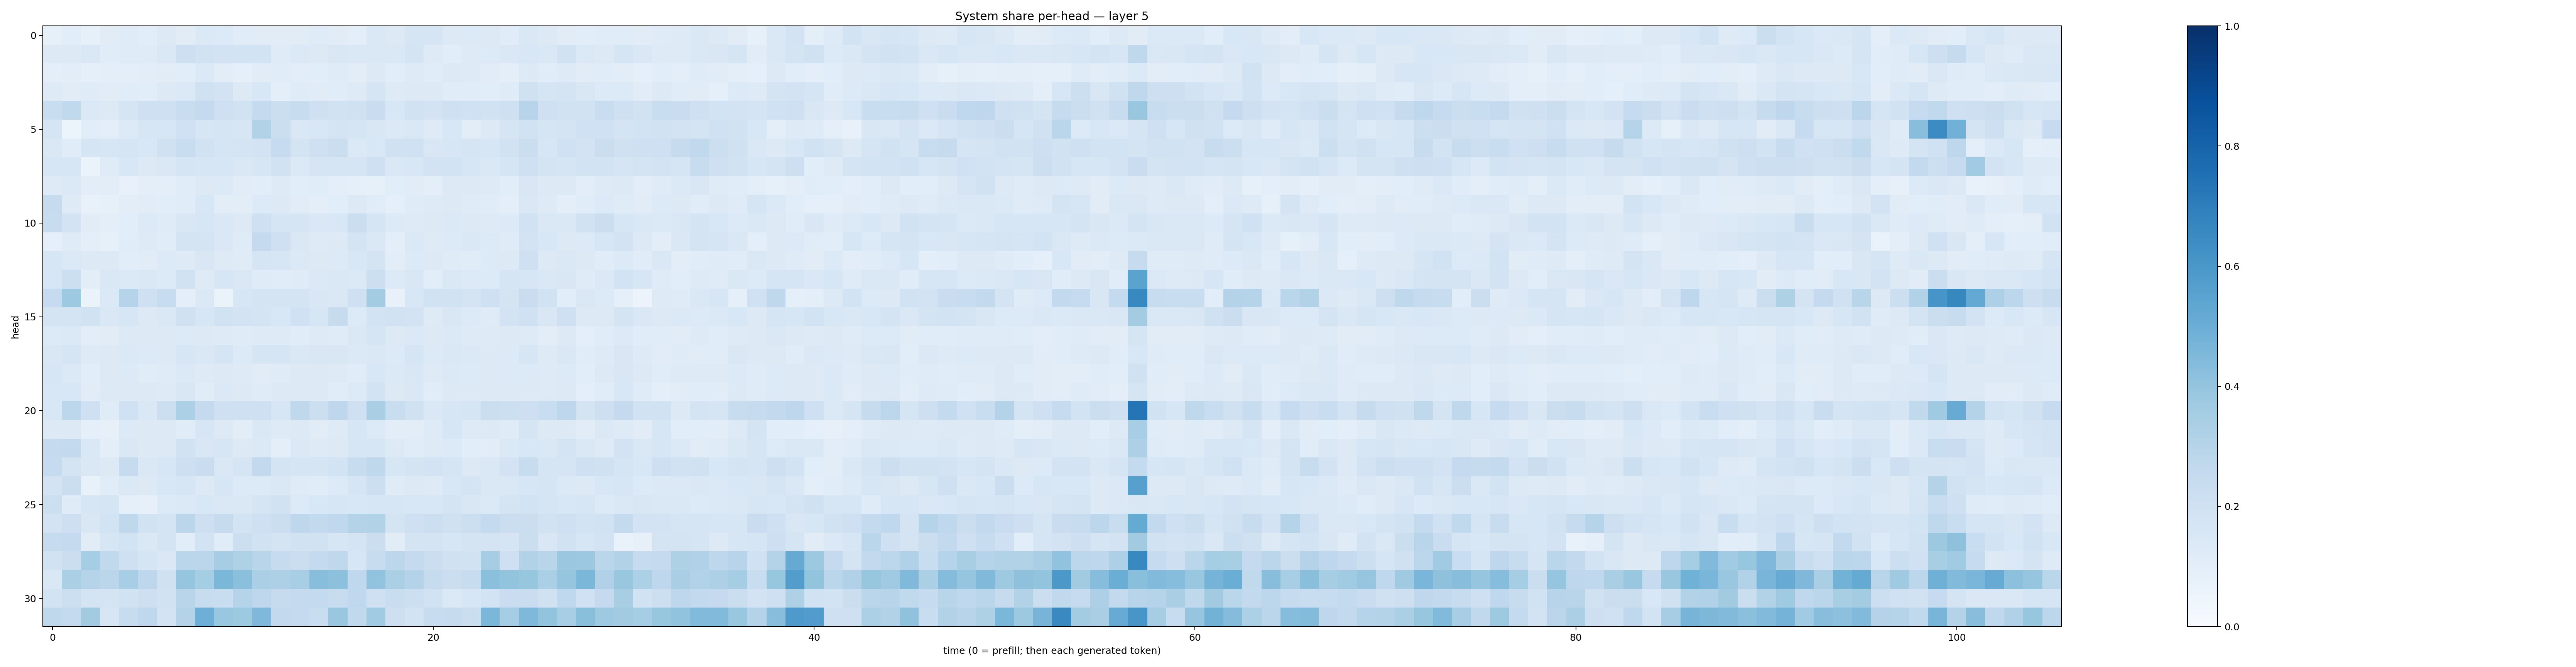

The table this chart was drawn from, first rows:
0.084422514, 0.10582637, 0.08207432, 0.110043354, 0.11927883, 0.10916468, 0.13140902, 0.11175702, 0.13993457, 0.1346325, 0.11633613, 0.11052342, 0.11037403, 0.109965734, 0.11749435, 0.10969221, 0.10066203, 0.14514081, 0.12653086, 0.16668996, 0.16759051, 0.13202372, 0.13562924, 0.13260788
0.1274, 0.1328, 0.1453, 0.1159, 0.1205, 0.1197, 0.1445, 0.2113, 0.1887, 0.1831, 0.1854, 0.185, 0.1183, 0.1374, 0.1284, 0.1514, 0.1465, 0.1466, 0.1466, 0.1726, 0.1224, 0.1091, 0.1222, 0.1349
0.1004, 0.1047, 0.09123, 0.09744, 0.1011, 0.1027, 0.1124, 0.1074, 0.1402, 0.1031, 0.09333, 0.1108, 0.117, 0.1042, 0.1094, 0.1191, 0.1037, 0.1251, 0.1091, 0.125, 0.117, 0.1306, 0.1216, 0.1104
0.1219, 0.1117, 0.1211, 0.112, 0.1168, 0.1062, 0.1286, 0.1382, 0.1975, 0.1798, 0.1326, 0.1546, 0.1012, 0.1177, 0.11, 0.1136, 0.1244, 0.1661, 0.1227, 0.1262, 0.1289, 0.117, 0.1153, 0.1081
0.233, 0.2643, 0.137, 0.1294, 0.169, 0.2059, 0.2101, 0.233, 0.2531, 0.2094, 0.1876, 0.2514, 0.2226, 0.2419, 0.2036, 0.1911, 0.1984, 0.2303, 0.1544, 0.1884, 0.1805, 0.2045, 0.1997, 0.1896
0.1649, 0.05862, 0.1085, 0.09875, 0.1349, 0.1624, 0.1587, 0.2027, 0.1612, 0.1706, 0.1574, 0.3105, 0.2193, 0.1482, 0.1524, 0.1761, 0.1671, 0.1492, 0.138, 0.1447, 0.1224, 0.153, 0.104, 0.1288
0.1437, 0.1166, 0.1695, 0.1569, 0.1694, 0.1541, 0.1956, 0.2308, 0.1946, 0.1648, 0.1729, 0.1824, 0.249, 0.1757, 0.2041, 0.2197, 0.1396, 0.1536, 0.1989, 0.201, 0.1493, 0.1564, 0.1688, 0.1581
0.1636, 0.157, 0.06567, 0.1204, 0.1534, 0.1274, 0.1422, 0.17, 0.1621, 0.1615, 0.1477, 0.1576, 0.189, 0.1378, 0.1644, 0.1668, 0.1645, 0.2054, 0.1457, 0.156, 0.1825, 0.1864, 0.1612, 0.1478
0.125, 0.1406, 0.1043, 0.1045, 0.07466, 0.0944, 0.09937, 0.1169, 0.1275, 0.1329, 0.1101, 0.1082, 0.1226, 0.1089, 0.1169, 0.0983, 0.08596, 0.08327, 0.1058, 0.1114, 0.09389, 0.1265, 0.1282, 0.1237
0.2428, 0.1217, 0.07543, 0.08451, 0.1031, 0.1127, 0.1087, 0.1159, 0.1562, 0.1043, 0.1051, 0.1348, 0.1305, 0.1118, 0.09624, 0.1068, 0.1289, 0.1159, 0.09286, 0.119, 0.1215, 0.1258, 0.1197, 0.1164
0.2357, 0.1831, 0.1122, 0.09736, 0.107, 0.1337, 0.1172, 0.1517, 0.1624, 0.143, 0.1314, 0.2075, 0.1644, 0.1709, 0.1467, 0.1552, 0.219, 0.1677, 0.1337, 0.1235, 0.1323, 0.1374, 0.1291, 0.122
0.09291, 0.1199, 0.09724, 0.08244, 0.1149, 0.1245, 0.1141, 0.1727, 0.1779, 0.1475, 0.1205, 0.2528, 0.2088, 0.1467, 0.1248, 0.1288, 0.1777, 0.1446, 0.0998, 0.139, 0.1217, 0.1363, 0.1443, 0.1345
0.1591, 0.1387, 0.1252, 0.1274, 0.108, 0.1096, 0.1362, 0.1238, 0.1491, 0.1237, 0.1202, 0.1686, 0.158, 0.1398, 0.1307, 0.1343, 0.1561, 0.1755, 0.104, 0.1346, 0.1275, 0.1185, 0.1138, 0.1353
0.1571, 0.216, 0.105, 0.1434, 0.1398, 0.1431, 0.1339, 0.1887, 0.1213, 0.1584, 0.146, 0.1211, 0.1157, 0.1179, 0.138, 0.1407, 0.1386, 0.2187, 0.135, 0.15, 0.1055, 0.1413, 0.1365, 0.1354
0.2487, 0.3746, 0.06365, 0.1386, 0.3035, 0.2089, 0.2401, 0.09757, 0.14, 0.06601, 0.1625, 0.1748, 0.1734, 0.1724, 0.1498, 0.1439, 0.2049, 0.358, 0.07433, 0.1557, 0.1879, 0.1931, 0.1777, 0.2054
0.1794, 0.1783, 0.1886, 0.1472, 0.1594, 0.1301, 0.1422, 0.1985, 0.1626, 0.1919, 0.183, 0.1789, 0.1527, 0.2016, 0.1588, 0.2456, 0.1356, 0.1842, 0.1903, 0.1811, 0.1232, 0.1504, 0.1349, 0.12
0.1362, 0.1374, 0.1045, 0.1116, 0.1291, 0.1328, 0.1304, 0.135, 0.1275, 0.122, 0.1186, 0.1216, 0.1238, 0.1157, 0.1241, 0.118, 0.1412, 0.1705, 0.1307, 0.1383, 0.1265, 0.1395, 0.1245, 0.1239
0.152, 0.1691, 0.124, 0.1273, 0.1387, 0.1345, 0.1297, 0.1614, 0.1431, 0.1651, 0.1362, 0.1643, 0.1685, 0.1454, 0.15, 0.1522, 0.1399, 0.1465, 0.1367, 0.1681, 0.1366, 0.142, 0.1386, 0.1267
0.1619, 0.1404, 0.1078, 0.126, 0.1345, 0.1161, 0.1198, 0.1384, 0.1222, 0.1296, 0.1227, 0.1106, 0.1201, 0.126, 0.1317, 0.1228, 0.1141, 0.1541, 0.1398, 0.1495, 0.1215, 0.1371, 0.1331, 0.1266
0.1542, 0.1546, 0.1106, 0.1252, 0.1311, 0.1281, 0.1211, 0.1493, 0.1168, 0.1385, 0.1289, 0.1202, 0.1286, 0.1284, 0.1314, 0.1167, 0.1339, 0.1865, 0.1299, 0.1421, 0.1154, 0.129, 0.1325, 0.1267
0.1549, 0.2792, 0.2077, 0.1181, 0.202, 0.1479, 0.2177, 0.3302, 0.2529, 0.2088, 0.2078, 0.2033, 0.1634, 0.2699, 0.2155, 0.2753, 0.2082, 0.3381, 0.2334, 0.199, 0.1467, 0.1588, 0.1645, 0.2253
0.1274, 0.128, 0.09046, 0.08097, 0.1345, 0.1261, 0.1319, 0.117, 0.1626, 0.1303, 0.1043, 0.1445, 0.1239, 0.1265, 0.1115, 0.1237, 0.1571, 0.1354, 0.1024, 0.1016, 0.1236, 0.1593, 0.124, 0.1254
0.2524, 0.2605, 0.1446, 0.09979, 0.1411, 0.1292, 0.1282, 0.193, 0.1516, 0.1593, 0.1324, 0.1395, 0.09871, 0.137, 0.1218, 0.1302, 0.1624, 0.1584, 0.1278, 0.1156, 0.1216, 0.1338, 0.1073, 0.1105
0.2477, 0.1784, 0.1407, 0.1269, 0.2448, 0.1476, 0.1565, 0.2124, 0.2269, 0.1463, 0.1682, 0.2595, 0.1779, 0.1659, 0.1651, 0.1843, 0.2391, 0.2733, 0.1585, 0.1773, 0.1827, 0.1672, 0.132, 0.1477
0.1798, 0.2249, 0.07264, 0.1144, 0.1379, 0.1274, 0.1562, 0.1629, 0.1324, 0.1582, 0.1332, 0.1329, 0.1444, 0.1209, 0.1167, 0.1349, 0.168, 0.2177, 0.1207, 0.1265, 0.1242, 0.1531, 0.1736, 0.1409
0.2162, 0.1204, 0.1635, 0.1681, 0.09109, 0.07955, 0.1336, 0.1391, 0.1544, 0.1469, 0.1449, 0.1702, 0.1886, 0.1362, 0.1528, 0.1613, 0.1533, 0.1608, 0.1629, 0.1529, 0.154, 0.1731, 0.1489, 0.14
0.1828, 0.213, 0.1492, 0.1851, 0.2719, 0.1948, 0.1779, 0.2845, 0.2134, 0.245, 0.1842, 0.2109, 0.221, 0.2745, 0.2592, 0.2672, 0.3056, 0.3144, 0.1721, 0.2044, 0.2164, 0.1982, 0.2186, 0.2556
0.2442, 0.2526, 0.1106, 0.1623, 0.1836, 0.1448, 0.1776, 0.1091, 0.1841, 0.1145, 0.2166, 0.1913, 0.1778, 0.1886, 0.1933, 0.1633, 0.1772, 0.2222, 0.1094, 0.1763, 0.1735, 0.1623, 0.1761, 0.1767
0.1943, 0.2218, 0.3554, 0.2634, 0.2106, 0.1699, 0.1448, 0.2886, 0.2821, 0.3508, 0.3221, 0.2897, 0.2423, 0.2214, 0.2558, 0.2718, 0.1622, 0.2375, 0.2808, 0.2502, 0.2263, 0.1989, 0.1916, 0.3501
0.1414, 0.3351, 0.3013, 0.2816, 0.3453, 0.2751, 0.1965, 0.3965, 0.3516, 0.4606, 0.4191, 0.3349, 0.3277, 0.3459, 0.4292, 0.4155, 0.2688, 0.4058, 0.3324, 0.3055, 0.2437, 0.2196, 0.2381, 0.4217
0.186, 0.2181, 0.1752, 0.178, 0.1928, 0.212, 0.1919, 0.2895, 0.2362, 0.232, 0.3014, 0.277, 0.2458, 0.2502, 0.2576, 0.2391, 0.2674, 0.2084, 0.2316, 0.2174, 0.1879, 0.1388, 0.1638, 0.1848
0.2728, 0.2554, 0.3627, 0.1607, 0.2372, 0.2687, 0.1824, 0.3056, 0.4925, 0.3884, 0.3734, 0.4507, 0.2584, 0.2523, 0.2317, 0.3866, 0.2629, 0.3666, 0.2123, 0.1843, 0.2352, 0.2456, 0.2234, 0.46
